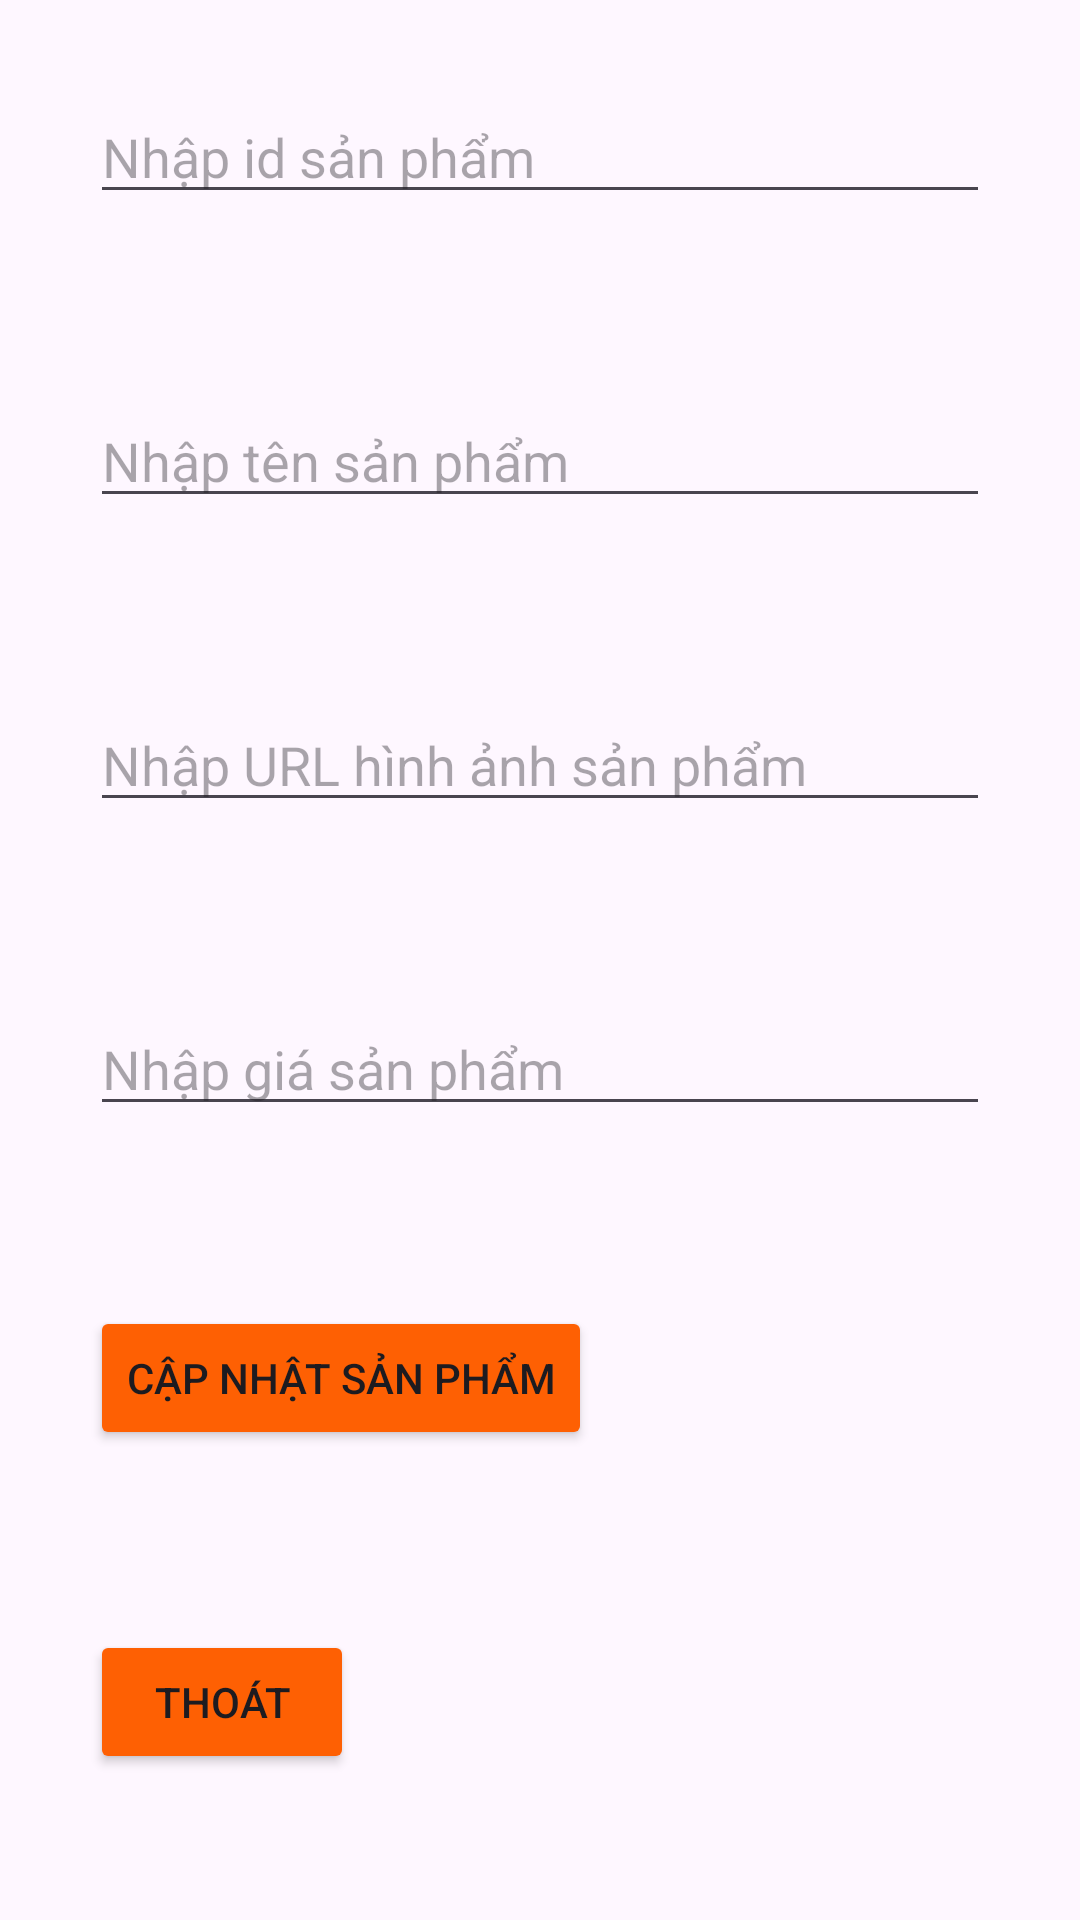

This screen was rendered from an Android layout file. Write that file and the resources it references.
<!-- AndroidManifest.xml: application theme Theme.Helloandroidapp -->
<!-- res/layout/layout_edit_product.xml -->
<LinearLayout xmlns:android="http://schemas.android.com/apk/res/android"
    android:layout_width="match_parent"
    android:layout_height="match_parent"
    android:orientation="vertical">

    <EditText
        android:id="@+id/editTextProductID"
        android:layout_width="match_parent"
        android:layout_height="wrap_content"
        android:hint="Nhập id sản phẩm"
        android:layout_margin="30dp"/>
    <EditText
        android:id="@+id/editTextProductName"
        android:layout_width="match_parent"
        android:layout_height="wrap_content"
        android:hint="Nhập tên sản phẩm"
        android:layout_margin="30dp"/>

    <EditText
        android:id="@+id/editTextProductImage"
        android:layout_width="match_parent"
        android:layout_height="wrap_content"
        android:hint="Nhập URL hình ảnh sản phẩm"
        android:layout_margin="30dp"/>

    <EditText
        android:id="@+id/editTextProductPrice"
        android:layout_width="match_parent"
        android:layout_height="wrap_content"
        android:hint="Nhập giá sản phẩm"
        android:layout_margin="30dp"/>

    <Button
        android:id="@+id/buttonUpdateProduct"
        android:layout_width="wrap_content"
        android:layout_height="wrap_content"
        android:text="Cập nhật sản phẩm"
        android:layout_margin="30dp"
        android:backgroundTint="#FE6003"/>
    <Button
        android:id="@+id/buttonExit"
        android:layout_width="wrap_content"
        android:layout_height="wrap_content"
        android:text="Thoát"
        android:layout_margin="30dp"
        android:backgroundTint="#FE6003"/>
</LinearLayout>
<!-- resources referenced by this layout -->
<resources>
  <style name="Theme.Helloandroidapp" parent="Base.Theme.Helloandroidapp" />
  <style name="Base.Theme.Helloandroidapp" parent="Theme.Material3.DayNight.NoActionBar">
          
          
      </style>
</resources>
